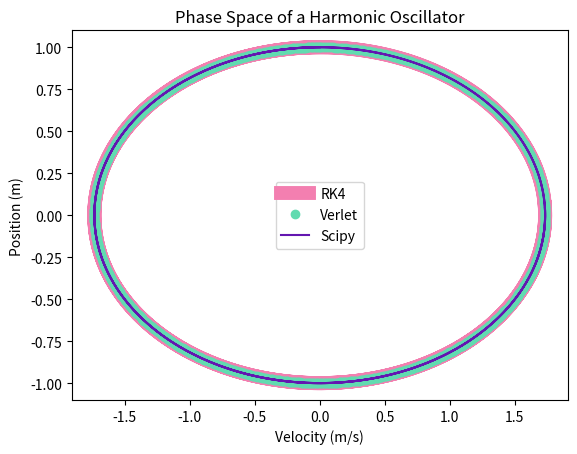
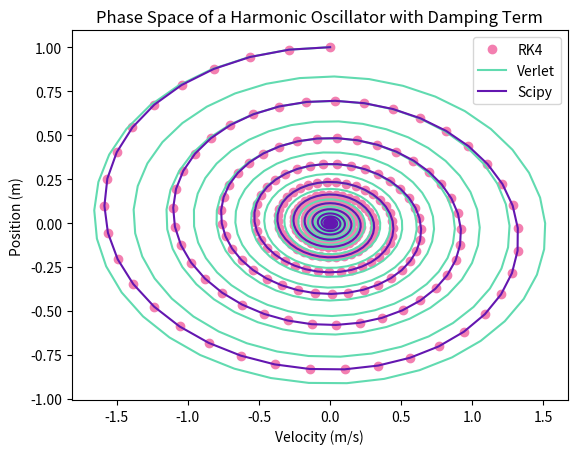
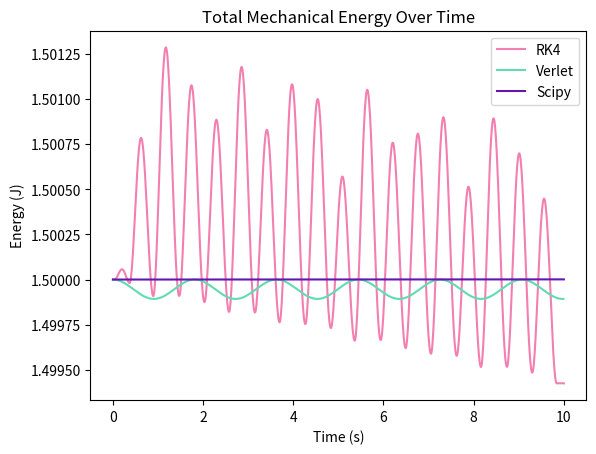
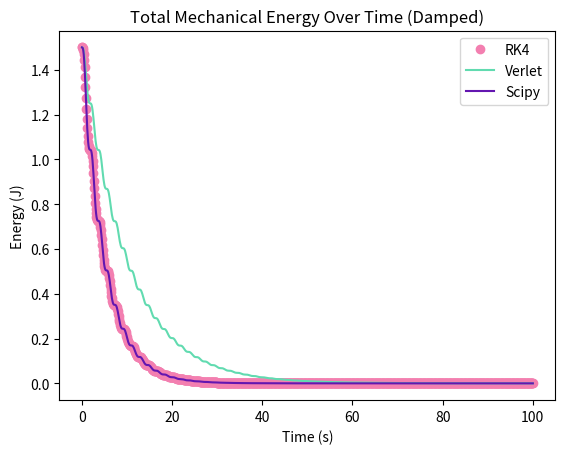

These charts were generated, in order, by the following Python code:
# -*- coding: utf-8 -*-
"""P3D1.ipynb

Automatically generated by Colab.

Original file is located at
    https://colab.research.google.com/drive/1VB_ExJHGGagS3KHdYGT90zrCSqWFot_C
"""

# Project 3 Draft 1 code
# Written by Cricket Bergner
# 03/10/26

# import libraries
import matplotlib.pyplot as plt
import numpy as np
from scipy.integrate import odeint, solve_ivp

# Scipy Method (updated for SHO)
def scipy_method(N_initial, tmin, tmax, nts, deriv):

    t = np.linspace(tmin, tmax, nts)
    N = odeint(deriv, N_initial, t)
    x = N[:,0]
    v = N[:,1]

    return t, x, v

# RK4(5) scipy function

def RK45_method(N_initial, tmin, tmax, nts, deriv):
  t = np.linspace(tmin, tmax, nts)

  sol = solve_ivp(deriv, (tmin, tmax), N_initial, method='RK45', t_eval=t)

  x = sol.y[0]
  v = sol.y[1]

  return t, x, v

# Verlet-velocity sympletic integrator

def accel(x, t):
    return -(k/m)*x

def verlet(N_initial, tmin, tmax, nts, deriv):

  # define inital variables
  x0, v0 = N_initial
  x = np.zeros(nts + 1)
  v = np.zeros(nts + 1)
  x[0] = x0
  v[0] = v0
  t = np.linspace(tmin, tmax, nts + 1)
  dt = t[1] - t[0]

  # loop
  for i in range(nts):
    a = deriv(x[i], t[i])
    v_half = v[i] + 0.5 * dt * a
    x[i+1] = x[i] + dt * v_half
    a_new = deriv(x[i+1], t[i+1])
    v[i+1] = v_half + 0.5 * dt * a_new

  return t, x, v

# For a simple harmonic oscillator not at rest, what shape will it trace out in phase space?

# deriv functions
def deriv_ivp(t, N):
    x, v = N
    dxdt = v
    dvdt = -(k/m)*x
    return [dxdt, dvdt]

def deriv_odeint(N, t):
    x, v = N
    dxdt = v
    dvdt = -(k/m)*x
    return [dxdt, dvdt]

# define initial variables
m = 1
k = 3
omega = np.sqrt(k/m)
nts = 1024 # larger nts, better approximation

N_initial = [1, 0]
tmin = 0
tmax = 10

# call the integrators
t_s, x_s, v_s = scipy_method(N_initial, tmin, tmax, nts, deriv_odeint)
t_r, x_r, v_r = RK45_method(N_initial, tmin, tmax, nts, deriv_ivp)
t_v, x_v, v_v = verlet(N_initial, tmin, tmax, nts, accel)

# make the plots

plt.plot(v_r, x_r, color = '#f37fb0', label = "RK4", linewidth = 10)
plt.plot(v_v, x_v, 'o', color = '#61dbb0', label = "Verlet")
plt.plot(v_s, x_s, color = '#6316b0', label = "Scipy")
plt.xlabel("Velocity (m/s)")
plt.ylabel("Position (m)")
plt.title("Phase Space of a Harmonic Oscillator")
plt.legend()
plt.show()
print("")

print("The shape the simple harmonic oscillator will trace out in phase space is an ellipse. Note that all the integration methods were passed")
print("different initial variables. This shows even with different initial conditions the phase space will always show an ellipse.")
print("")

# How does a SHM evolve with a linear damping term?

# rewriting deriv and accel functions to fit damping term
# derivative functions will need a damping term in the derivative
def nderiv_ivp(t, N):
    x, v = N
    dxdt = v
    dvdt = -(k/m)*x - (b/m)*v
    return [dxdt, dvdt]

def nderiv_odeint(N, t):
    x, v = N
    dxdt = v
    dvdt = -(k/m)*x - (b/m)*v
    return [dxdt, dvdt]

# acceleration term will include velocity
def naccel(x, v):
    return -(k/m)*x - (b/m)*v

# updating verlet
def verlet(N_initial, tmin, tmax, nts, deriv):

  # define inital variables
  x0, v0 = N_initial
  x = np.zeros(nts + 1)
  v = np.zeros(nts + 1)
  x[0] = x0
  v[0] = v0
  t = np.linspace(tmin, tmax, nts + 1)
  dt = t[1] - t[0]

  # loop
  for i in range(nts):
    a = deriv(x[i], v[i])
    v_half = v[i] + 0.5 * dt * a
    x[i+1] = x[i] + dt * v_half
    a_new = deriv(x[i+1], v[i+1])
    v[i+1] = v_half + 0.5 * dt * a_new

  return t, x, v

# everything else will stay the same, but with a b term added
m = 1
k = 3
b = 0.2
omega = np.sqrt(k/m)
nts = 1024 # larger nts, better approximation

N_initial = [1, 0]
tmin = 0
tmax = 100

# call the integrators
nt_s, nx_s, nv_s = scipy_method(N_initial, tmin, tmax, nts, nderiv_odeint)
nt_r, nx_r, nv_r = RK45_method(N_initial, tmin, tmax, nts, nderiv_ivp)
nt_v, nx_v, nv_v = verlet(N_initial, tmin, tmax, nts, naccel)

# make the plots
plt.plot(nv_r, nx_r, 'o', color = '#f37fb0', label = "RK4")
plt.plot(nv_v, nx_v, color = '#61dbb0', label = "Verlet")
plt.plot(nv_s, nx_s, color = '#6316b0', label = "Scipy")
plt.xlabel("Velocity (m/s)")
plt.ylabel("Position (m)")
plt.title("Phase Space of a Harmonic Oscillator with Damping Term")
plt.legend()
plt.show()
print("")

print("The SHO evolves into a spiral.")
print("")

# How does the total mechanical energy (T+V) change over time with different solvers (see below) in these two cases?

# total mechanical energy
E_r = 0.5*m*v_r**2 + 0.5*k*x_r**2
E_v = 0.5*m*v_v**2 + 0.5*k*x_v**2
E_s = 0.5*m*v_s**2 + 0.5*k*x_s**2

nE_r = 0.5*m*nv_r**2 + 0.5*k*nx_r**2
nE_v = 0.5*m*nv_v**2 + 0.5*k*nx_v**2
nE_s = 0.5*m*nv_s**2 + 0.5*k*nx_s**2

# make the plots
plt.plot(t_r, E_r, color = '#f37fb0', label = "RK4")
plt.plot(t_v[:nts], E_v[:nts], color = '#61dbb0', label = "Verlet")
plt.plot(t_s, E_s, color = '#6316b0', label = "Scipy")
plt.xlabel("Time (s)")
plt.ylabel("Energy (J)")
plt.title("Total Mechanical Energy Over Time")
plt.legend()
plt.show()
print("")

plt.plot(nt_r, nE_r, 'o', color = '#f37fb0', label = "RK4")
plt.plot(nt_v, nE_v, color = '#61dbb0', label = "Verlet")
plt.plot(nt_s, nE_s, color = '#6316b0', label = "Scipy")
plt.xlabel("Time (s)")
plt.ylabel("Energy (J)")
plt.title("Total Mechanical Energy Over Time (Damped)")
plt.legend()
plt.show()
print("")

print("The total mechanical energy decreases over time for the oscillator, though it still oscillates around the origin.")
print("The total mechanical energy decreases over time for the damped oscillator, like a decaying exponential.")
print("")
